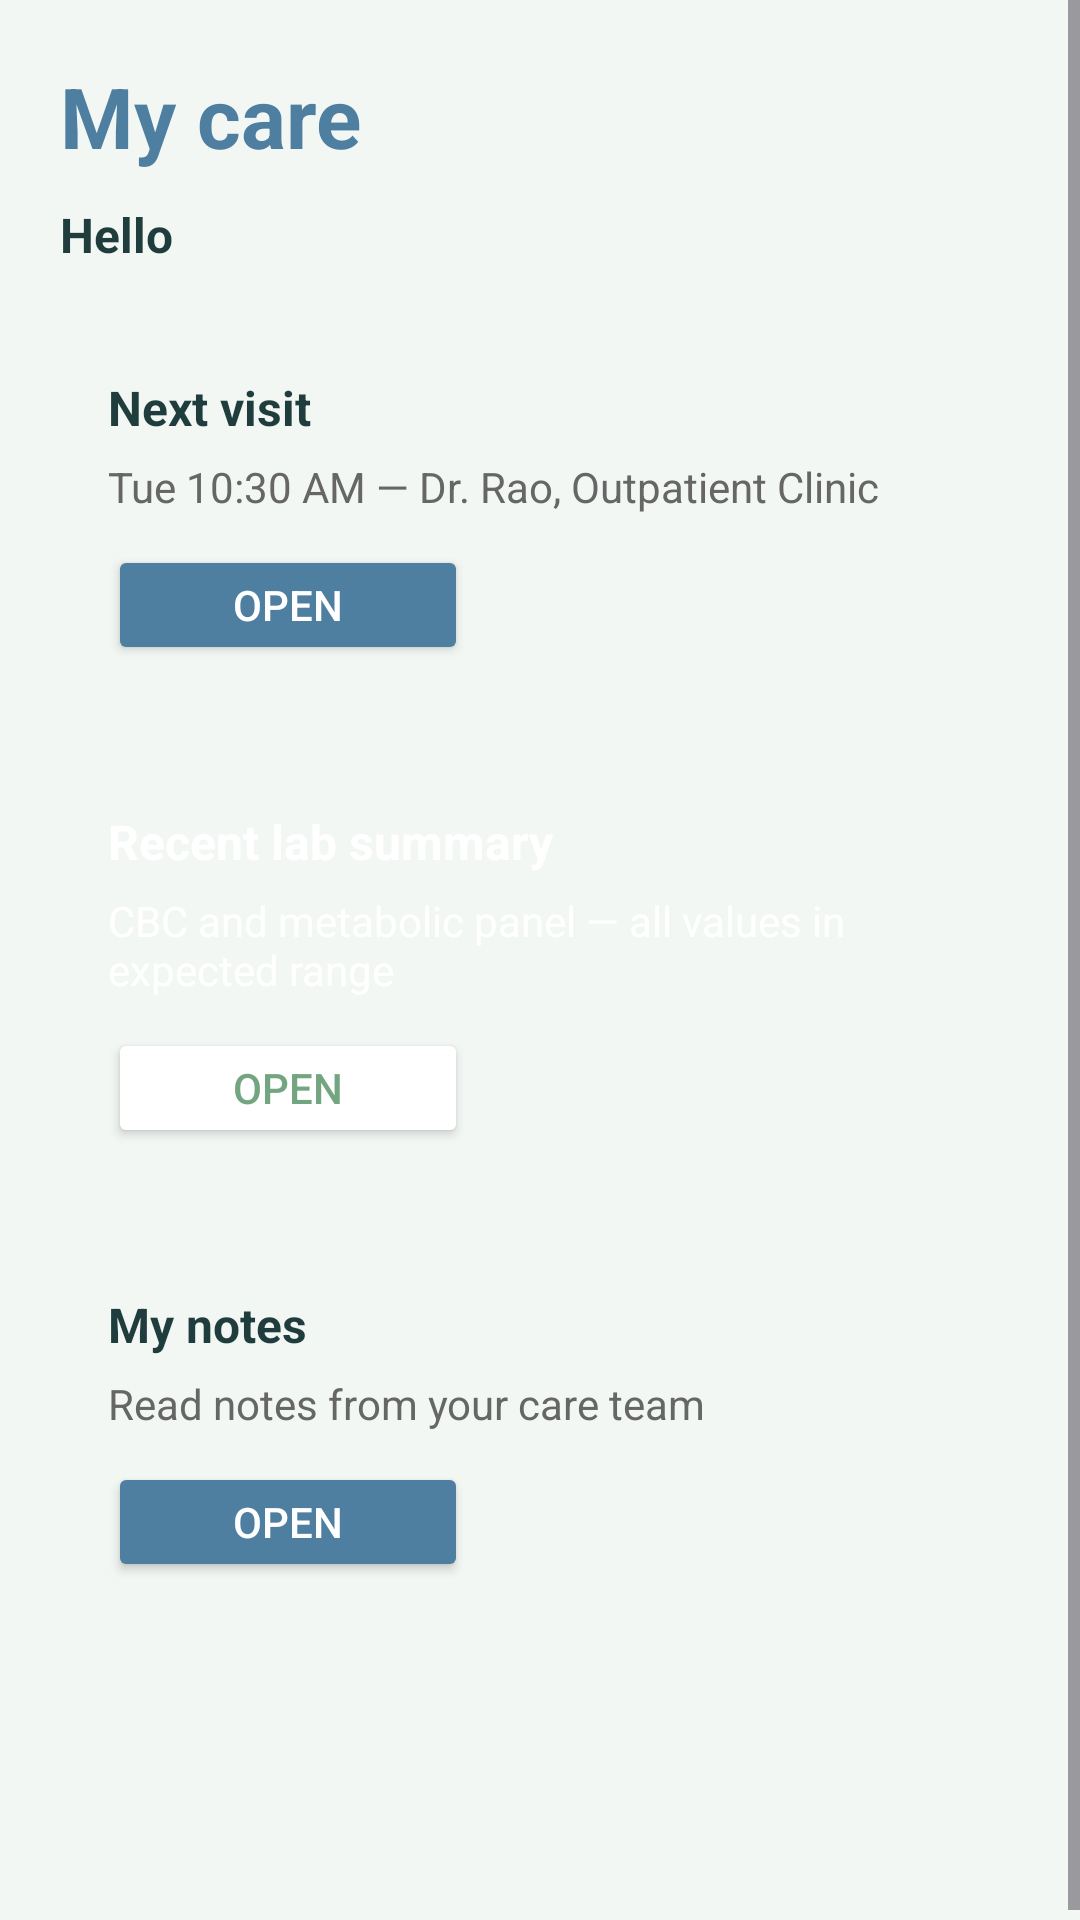

Here is an Android app screen rendered from its layout file. Give the layout XML and the strings, colors and styles it references.
<!-- AndroidManifest.xml: application theme Theme.HealthOps -->
<!-- res/layout/fragment_patient_home.xml -->
<?xml version="1.0" encoding="utf-8"?>
<ScrollView xmlns:android="http://schemas.android.com/apk/res/android"
    android:layout_width="match_parent"
    android:layout_height="match_parent"
    android:background="@color/bg_light">

    <RelativeLayout
        android:layout_width="match_parent"
        android:layout_height="wrap_content"
        android:padding="20dp">

        <TextView
            android:id="@+id/patientHomeTitle"
            android:layout_width="wrap_content"
            android:layout_height="wrap_content"
            android:text="My care"
            android:textColor="@color/blue_custom"
            android:textSize="28sp"
            android:textStyle="bold" />

        <TextView
            android:id="@+id/patientGreeting"
            android:layout_width="wrap_content"
            android:layout_height="wrap_content"
            android:layout_below="@id/patientHomeTitle"
            android:layout_marginTop="10dp"
            android:text="Hello"
            android:textSize="16sp"
            android:textStyle="bold"
            android:textColor="@color/text_primary" />

        <LinearLayout
            android:id="@+id/nextVisitCard"
            android:layout_width="match_parent"
            android:layout_height="wrap_content"
            android:layout_below="@id/patientGreeting"
            android:layout_marginTop="20dp"
            android:background="@drawable/white_card"
            android:orientation="vertical"
            android:padding="16dp">

            <TextView
                android:layout_width="wrap_content"
                android:layout_height="wrap_content"
                android:text="Next visit"
                android:textColor="@color/text_primary"
                android:textSize="16sp"
                android:textStyle="bold" />

            <TextView
                android:layout_width="wrap_content"
                android:layout_height="wrap_content"
                android:layout_marginTop="6dp"
                android:text="Tue 10:30 AM — Dr. Rao, Outpatient Clinic"
                android:textColor="@color/text_secondary"
                android:textSize="14sp" />

            <Button
                android:id="@+id/btnOpenNextVisit"
                android:layout_width="120dp"
                android:layout_height="40dp"
                android:layout_marginTop="10dp"
                android:backgroundTint="@color/blue_custom"
                android:text="OPEN"
                android:textColor="@color/white" />
        </LinearLayout>

        <LinearLayout
            android:id="@+id/labResultsCard"
            android:layout_width="match_parent"
            android:layout_height="wrap_content"
            android:layout_below="@id/nextVisitCard"
            android:layout_marginTop="16dp"
            android:background="@drawable/green_card"
            android:orientation="vertical"
            android:padding="16dp">

            <TextView
                android:layout_width="wrap_content"
                android:layout_height="wrap_content"
                android:text="Recent lab summary"
                android:textColor="@color/white"
                android:textSize="16sp"
                android:textStyle="bold" />

            <TextView
                android:layout_width="wrap_content"
                android:layout_height="wrap_content"
                android:layout_marginTop="6dp"
                android:text="CBC and metabolic panel — all values in expected range"
                android:textColor="@color/white"
                android:textSize="14sp" />

            <Button
                android:id="@+id/btnOpenLabs"
                android:layout_width="120dp"
                android:layout_height="40dp"
                android:layout_marginTop="10dp"
                android:backgroundTint="@color/white"
                android:text="OPEN"
                android:textColor="@color/primary" />
        </LinearLayout>

        <LinearLayout
            android:id="@+id/notesShortcutCard"
            android:layout_width="match_parent"
            android:layout_height="wrap_content"
            android:layout_below="@id/labResultsCard"
            android:layout_marginTop="16dp"
            android:layout_marginBottom="80dp"
            android:background="@drawable/white_card"
            android:orientation="vertical"
            android:padding="16dp">

            <TextView
                android:layout_width="wrap_content"
                android:layout_height="wrap_content"
                android:text="My notes"
                android:textColor="@color/text_primary"
                android:textSize="16sp"
                android:textStyle="bold" />

            <TextView
                android:layout_width="wrap_content"
                android:layout_height="wrap_content"
                android:layout_marginTop="6dp"
                android:text="Read notes from your care team"
                android:textColor="@color/text_secondary"
                android:textSize="14sp" />

            <Button
                android:id="@+id/btnOpenMyNotes"
                android:layout_width="120dp"
                android:layout_height="40dp"
                android:layout_marginTop="10dp"
                android:backgroundTint="@color/blue_custom"
                android:text="OPEN"
                android:textColor="@color/white" />
        </LinearLayout>
    </RelativeLayout>
</ScrollView>
<!-- resources referenced by this layout -->
<resources>
  <color name="bg_light">#F3F7F4</color>
  <color name="blue_custom">#4E7FA1</color>
  <color name="primary">#73A580</color>
  <color name="text_primary">#1F3D3D</color>
  <color name="text_secondary">#666666</color>
  <color name="white">#FFFFFFFF</color>
  <style name="Theme.HealthOps" parent="Base.Theme.HealthOps" />
  <style name="Base.Theme.HealthOps" parent="Theme.Material3.DayNight.NoActionBar">
          
          
      </style>
</resources>
